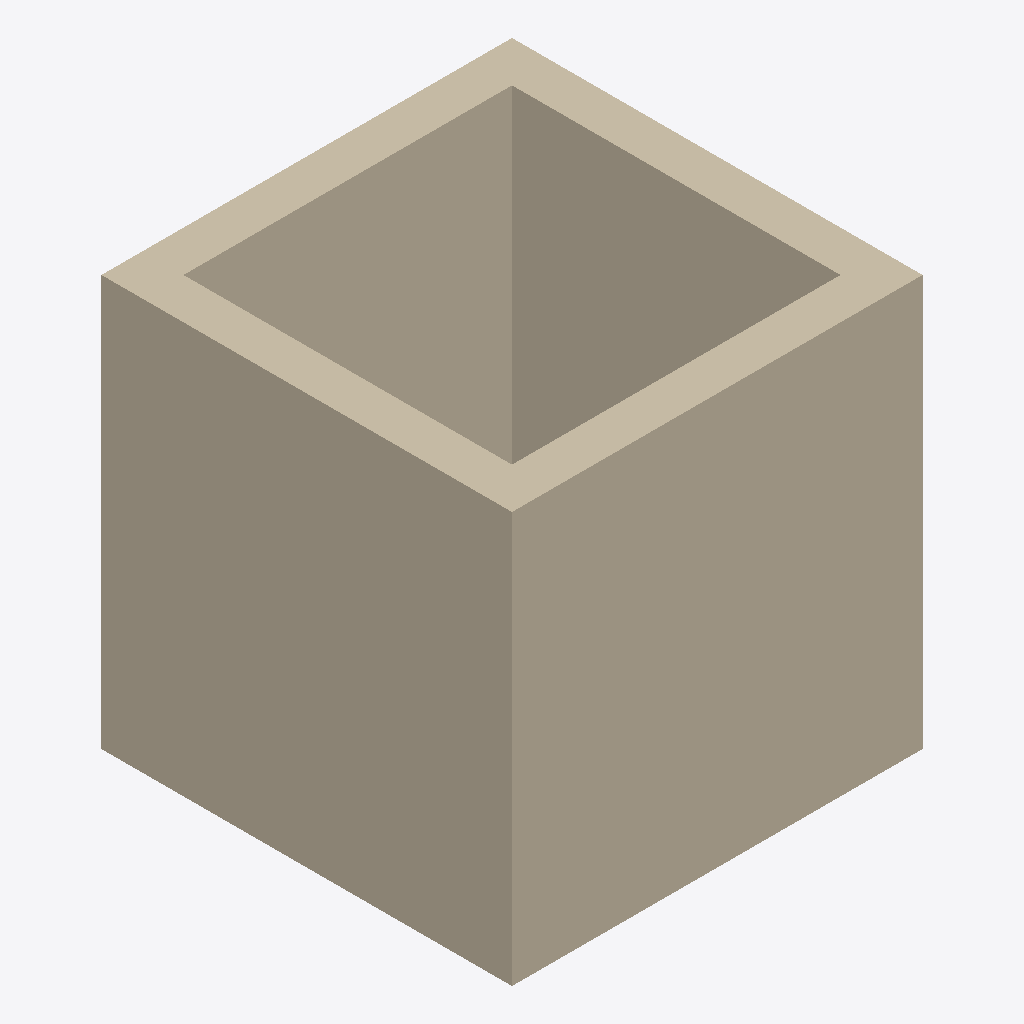
Isometric view of an IFC building model (IFC-SPF (STEP), schema IFC4, length unit millimetre), seen from the south-west, elements coloured by IFC class: 4 walls (beige).
Extent 2.5 m × 2.5 m × 2.5 m (x, y, z). Storeys (1): Storey at 0.00 m. Elements (4): 4 IfcWallStandardCase.

HEADER;
FILE_DESCRIPTION(('no view'),'2;1');
FILE_NAME('Storey-With-Walls.ifc','2019-06-27T10:17:44',('One, Some'),('No Organization',''),'EDMsix Version 2.0100.09 Sep  7 2016','Allplan 2019.1 23.05.2019 - 09:25:46','');
FILE_SCHEMA(('IFC4'));
ENDSEC;
DATA;
#26=IFCPROJECT('2cE0MrD1bDHxX5Q7Bb57hw',#11,'Test Model Injection',$,$,$,$,(#65),#36);
#38=IFCBUILDING('2KQpwFIF5BJ9c41DRrbLoy',#11,'Building',$,$,#50,$,$,.ELEMENT.,$,$,$);
#54=IFCBUILDINGSTOREY('3sQDoA6fn17QZIkXQPg8aQ',#11,'Storey',$,$,#58,$,$,.ELEMENT.,0.0);
#158=IFCWALLSTANDARDCASE('1Ox8Tmp81EkhOuaPc992$N',#11,' ',$,$,#75,#77,$,$);
#269=IFCWALLSTANDARDCASE('16hJ3pzeP2tvjEfOnvUV6n',#11,' ',$,$,#212,#213,$,$);
#360=IFCWALLSTANDARDCASE('0dHev4Srj9iPWSUAVhBaPs',#11,' ',$,$,#303,#304,$,$);
#451=IFCWALLSTANDARDCASE('0p2hWvqYL4vP1LkbSpJQhH',#11,' ',$,$,#394,#395,$,$);
ENDSEC;
